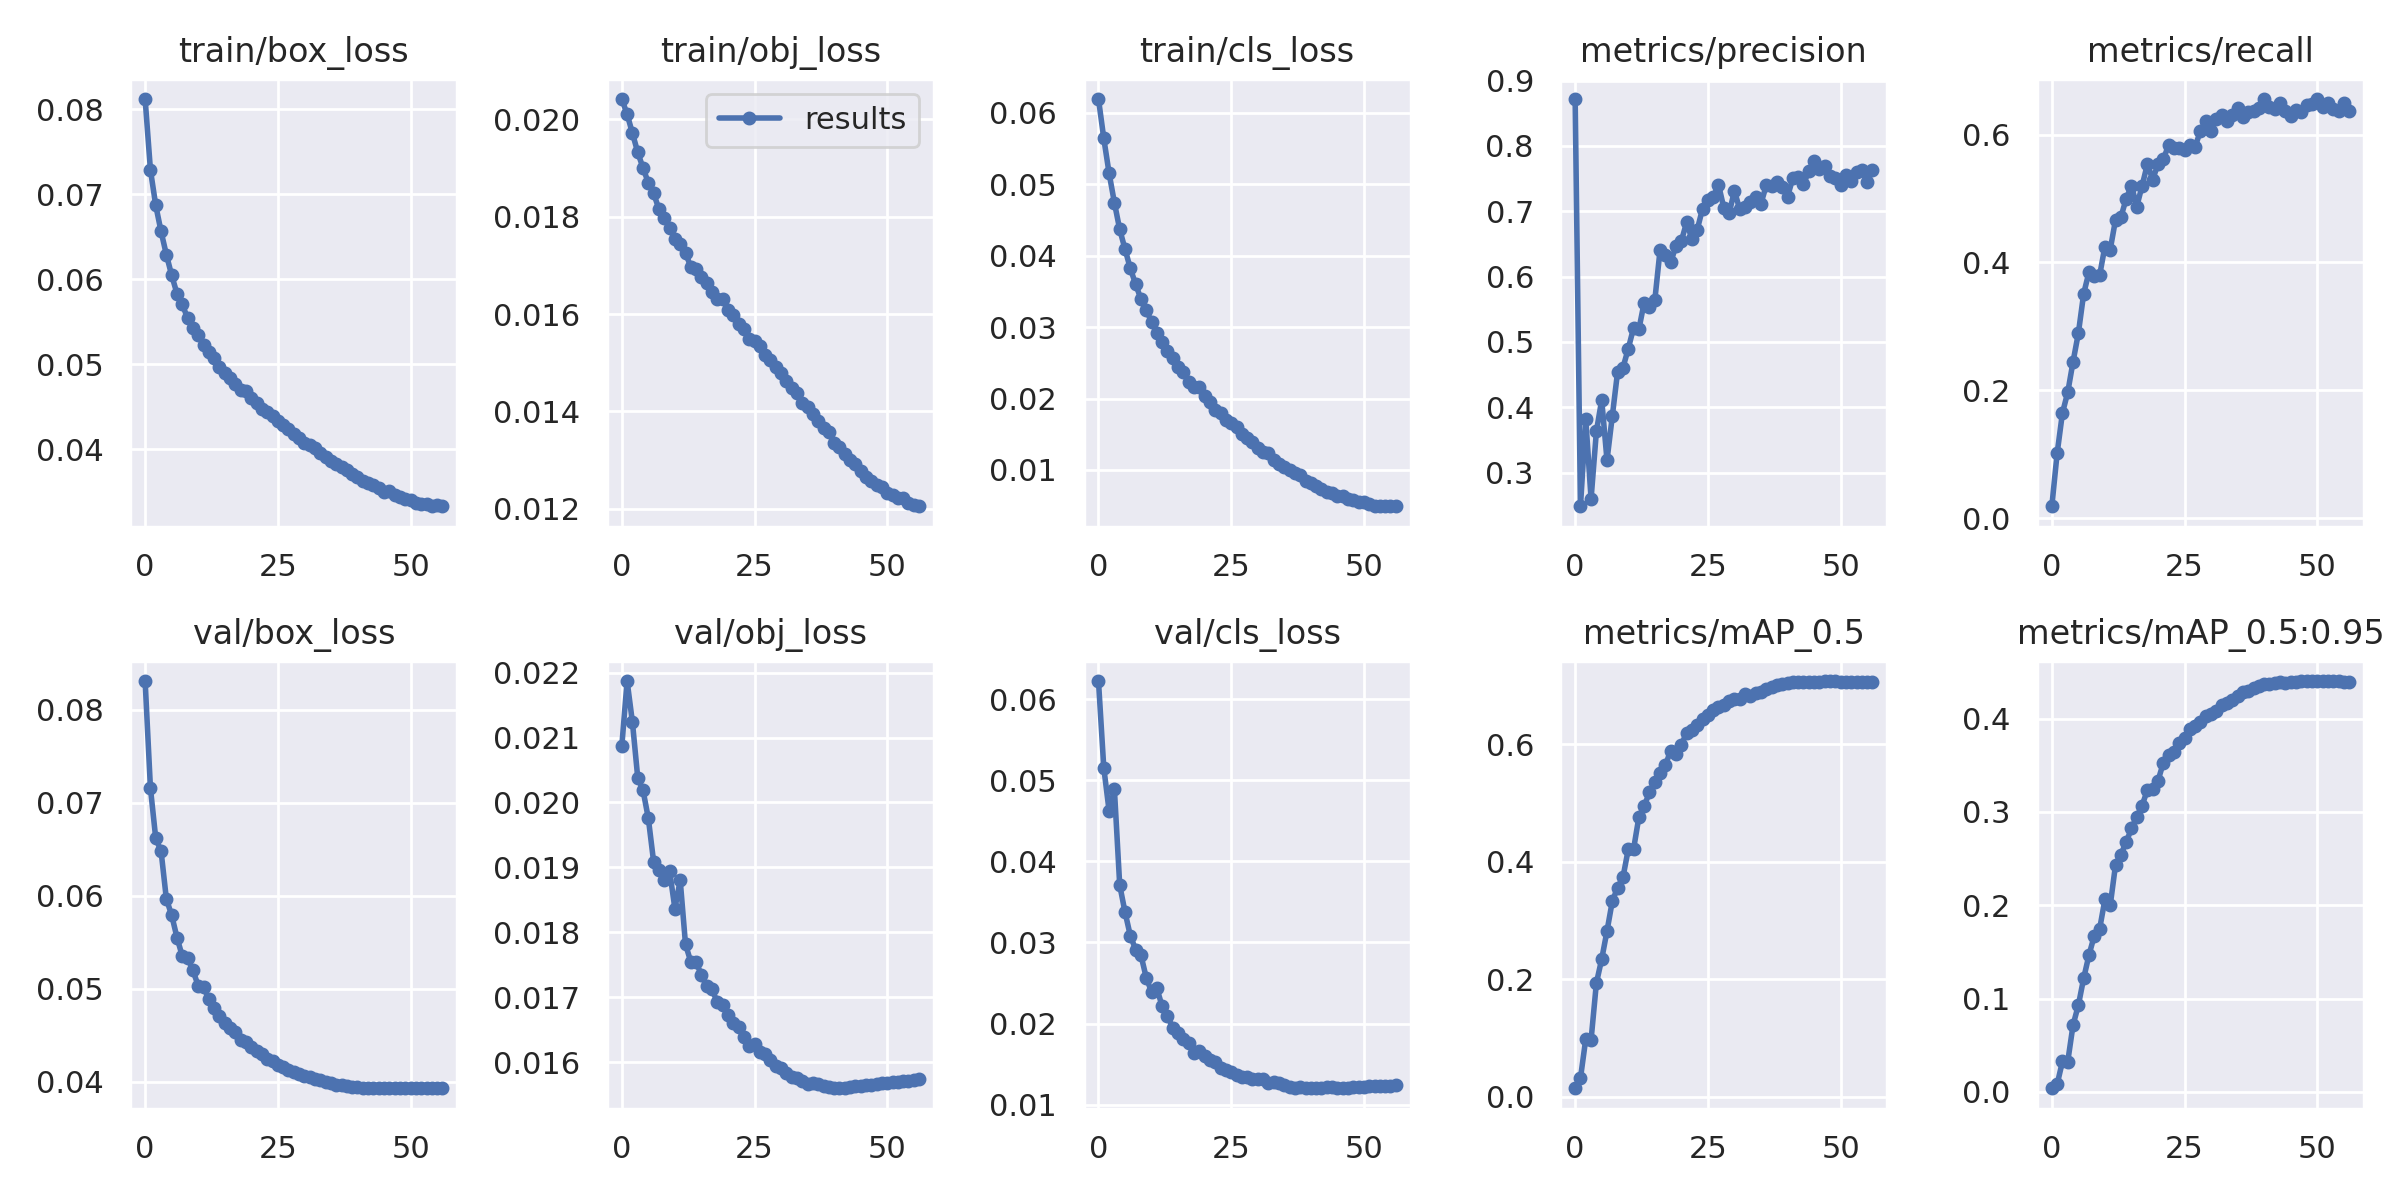

The data file committed next to this chart (first rows):
epoch, train/box_loss, train/obj_loss, train/cls_loss, metrics/precision, metrics/recall, metrics/mAP_0.5, metrics/mAP_0.5:0.95, val/box_loss, val/obj_loss, val/cls_loss, x/lr0, x/lr1, x/lr2
0, 0.08123, 0.02042, 0.06195, 0.8717, 0.01845, 0.01445, 0.003867, 0.08308, 0.02087, 0.06227, 1.9981e-05, 1.9981e-05, 0.08004
1, 0.07287, 0.02011, 0.05643, 0.2485, 0.1012, 0.03162, 0.008074, 0.07157, 0.02187, 0.05156, 3.9951e-05, 3.9951e-05, 0.06006
2, 0.0687, 0.01971, 0.05156, 0.3813, 0.1643, 0.09839, 0.03255, 0.06615, 0.02124, 0.04625, 5.98e-05, 5.98e-05, 0.04008
3, 0.06564, 0.01932, 0.04742, 0.2599, 0.1968, 0.09688, 0.03247, 0.0648, 0.02038, 0.04888, 7.9441e-05, 7.9441e-05, 0.0201
4, 0.0629, 0.019, 0.04368, 0.363, 0.2447, 0.1936, 0.07167, 0.05964, 0.02019, 0.03709, 9.8783e-05, 9.8783e-05, 0.0001181
5, 0.06047, 0.01869, 0.04093, 0.4112, 0.2893, 0.2342, 0.09293, 0.05791, 0.01975, 0.03375, 9.8132e-05, 9.8132e-05, 9.8132e-05
6, 0.05831, 0.01848, 0.03821, 0.3189, 0.3511, 0.2821, 0.1217, 0.0555, 0.01908, 0.03084, 9.8132e-05, 9.8132e-05, 9.8132e-05
7, 0.05704, 0.01815, 0.03602, 0.3866, 0.3848, 0.333, 0.1467, 0.05349, 0.01896, 0.02914, 9.7318e-05, 9.7318e-05, 9.7318e-05
8, 0.05541, 0.01797, 0.03392, 0.4546, 0.3784, 0.3559, 0.1673, 0.05331, 0.01881, 0.02844, 9.6361e-05, 9.6361e-05, 9.6361e-05
9, 0.0542, 0.01777, 0.03238, 0.4604, 0.3795, 0.3733, 0.1744, 0.05196, 0.01895, 0.02565, 9.5266e-05, 9.5266e-05, 9.5266e-05
10, 0.05342, 0.01754, 0.03072, 0.4895, 0.4248, 0.421, 0.2061, 0.05031, 0.01837, 0.02391, 9.4034e-05, 9.4034e-05, 9.4034e-05
11, 0.05226, 0.01745, 0.02922, 0.5214, 0.4201, 0.4213, 0.1999, 0.05016, 0.0188, 0.02434, 9.267e-05, 9.267e-05, 9.267e-05
12, 0.0514, 0.01725, 0.02797, 0.5192, 0.4667, 0.4758, 0.2432, 0.04888, 0.01782, 0.0221, 9.1178e-05, 9.1178e-05, 9.1178e-05
13, 0.05068, 0.01697, 0.0267, 0.5602, 0.4706, 0.4946, 0.2542, 0.04797, 0.01755, 0.02099, 8.9562e-05, 8.9562e-05, 8.9562e-05
14, 0.04961, 0.01693, 0.02567, 0.5539, 0.4993, 0.5182, 0.2675, 0.04708, 0.01755, 0.01942, 8.7828e-05, 8.7828e-05, 8.7828e-05
15, 0.04897, 0.01676, 0.02441, 0.5634, 0.5201, 0.5359, 0.2823, 0.04633, 0.01734, 0.01888, 8.5981e-05, 8.5981e-05, 8.5981e-05
16, 0.04831, 0.01663, 0.02365, 0.6411, 0.4873, 0.5517, 0.2945, 0.04578, 0.01717, 0.01806, 8.4025e-05, 8.4025e-05, 8.4025e-05
17, 0.04771, 0.01646, 0.02235, 0.6329, 0.5198, 0.5644, 0.3068, 0.04536, 0.01712, 0.0176, 8.1968e-05, 8.1968e-05, 8.1968e-05
18, 0.04697, 0.01631, 0.02163, 0.6223, 0.5537, 0.5893, 0.3235, 0.04446, 0.01692, 0.01639, 7.9816e-05, 7.9816e-05, 7.9816e-05
19, 0.04686, 0.01631, 0.02154, 0.6466, 0.5296, 0.5842, 0.3241, 0.04428, 0.01688, 0.01662, 7.7574e-05, 7.7574e-05, 7.7574e-05
20, 0.04603, 0.01609, 0.02035, 0.6543, 0.5538, 0.5985, 0.3334, 0.04376, 0.01673, 0.01605, 7.525e-05, 7.525e-05, 7.525e-05
21, 0.04539, 0.01598, 0.0195, 0.6831, 0.5615, 0.6198, 0.3525, 0.04326, 0.0166, 0.01544, 7.2851e-05, 7.2851e-05, 7.2851e-05
22, 0.04475, 0.01579, 0.01841, 0.6568, 0.5833, 0.6243, 0.3604, 0.04292, 0.01654, 0.01523, 7.0384e-05, 7.0384e-05, 7.0384e-05
23, 0.04431, 0.01569, 0.01796, 0.6719, 0.5795, 0.6336, 0.3643, 0.04246, 0.01639, 0.01456, 6.7857e-05, 6.7857e-05, 6.7857e-05
24, 0.0439, 0.0155, 0.01703, 0.7041, 0.5793, 0.6425, 0.3733, 0.04217, 0.01624, 0.01426, 6.5276e-05, 6.5276e-05, 6.5276e-05
25, 0.04326, 0.01544, 0.01657, 0.7167, 0.576, 0.6491, 0.3787, 0.04179, 0.01628, 0.01398, 6.2652e-05, 6.2652e-05, 6.2652e-05
26, 0.04283, 0.01535, 0.01603, 0.7217, 0.5839, 0.6591, 0.3889, 0.04153, 0.01616, 0.0136, 5.999e-05, 5.999e-05, 5.999e-05
27, 0.04233, 0.01516, 0.0151, 0.7406, 0.5808, 0.664, 0.3917, 0.04128, 0.01613, 0.01338, 5.7299e-05, 5.7299e-05, 5.7299e-05
28, 0.0418, 0.01506, 0.01443, 0.7052, 0.6061, 0.6668, 0.3968, 0.04109, 0.01604, 0.01335, 5.4588e-05, 5.4588e-05, 5.4588e-05
29, 0.04135, 0.01491, 0.01387, 0.6967, 0.6217, 0.674, 0.4032, 0.04086, 0.01595, 0.01317, 5.1864e-05, 5.1864e-05, 5.1864e-05
30, 0.0407, 0.01478, 0.01308, 0.7311, 0.6062, 0.6778, 0.4044, 0.04063, 0.01591, 0.01312, 4.9136e-05, 4.9136e-05, 4.9136e-05
31, 0.04046, 0.01463, 0.01254, 0.7029, 0.624, 0.6767, 0.408, 0.04047, 0.01584, 0.01318, 4.6412e-05, 4.6412e-05, 4.6412e-05
32, 0.04009, 0.01448, 0.01233, 0.7058, 0.6306, 0.686, 0.4147, 0.04029, 0.01578, 0.01266, 4.3701e-05, 4.3701e-05, 4.3701e-05
33, 0.03949, 0.01437, 0.01137, 0.7141, 0.6216, 0.6828, 0.4172, 0.0402, 0.01576, 0.01273, 4.101e-05, 4.101e-05, 4.101e-05
34, 0.03905, 0.01417, 0.01083, 0.7224, 0.6304, 0.6865, 0.4197, 0.04, 0.01571, 0.01261, 3.8348e-05, 3.8348e-05, 3.8348e-05
35, 0.03858, 0.01408, 0.01042, 0.7116, 0.642, 0.6895, 0.4237, 0.03981, 0.01567, 0.01238, 3.5724e-05, 3.5724e-05, 3.5724e-05
36, 0.03829, 0.01394, 0.01002, 0.7397, 0.6269, 0.6933, 0.4279, 0.03967, 0.01568, 0.01217, 3.3143e-05, 3.3143e-05, 3.3143e-05
37, 0.03786, 0.0138, 0.00958, 0.7393, 0.6353, 0.6974, 0.4297, 0.03959, 0.01567, 0.01201, 3.0616e-05, 3.0616e-05, 3.0616e-05
38, 0.03759, 0.01367, 0.009286, 0.7445, 0.6364, 0.7016, 0.4329, 0.0395, 0.01564, 0.01213, 2.8149e-05, 2.8149e-05, 2.8149e-05
39, 0.03702, 0.01357, 0.008496, 0.7367, 0.6414, 0.7029, 0.4352, 0.03944, 0.01562, 0.01206, 2.575e-05, 2.575e-05, 2.575e-05
40, 0.03673, 0.01336, 0.008116, 0.7223, 0.6555, 0.7048, 0.4369, 0.03942, 0.01561, 0.01203, 2.3426e-05, 2.3426e-05, 2.3426e-05
41, 0.03628, 0.01327, 0.007755, 0.7504, 0.6428, 0.7062, 0.4373, 0.03935, 0.0156, 0.01204, 2.1184e-05, 2.1184e-05, 2.1184e-05
42, 0.03598, 0.01312, 0.007317, 0.7527, 0.6392, 0.7058, 0.4381, 0.03933, 0.0156, 0.01208, 1.9032e-05, 1.9032e-05, 1.9032e-05
43, 0.0358, 0.01301, 0.006898, 0.7411, 0.65, 0.7063, 0.4388, 0.03933, 0.01562, 0.01212, 1.6975e-05, 1.6975e-05, 1.6975e-05
44, 0.0354, 0.01292, 0.00675, 0.7614, 0.6368, 0.7055, 0.4382, 0.03932, 0.01563, 0.01212, 1.5019e-05, 1.5019e-05, 1.5019e-05
45, 0.03491, 0.01278, 0.00628, 0.7761, 0.6297, 0.7064, 0.4393, 0.0393, 0.01563, 0.0121, 1.3172e-05, 1.3172e-05, 1.3172e-05
46, 0.03502, 0.01266, 0.006299, 0.7639, 0.6377, 0.7066, 0.4397, 0.0393, 0.01565, 0.0121, 1.1438e-05, 1.1438e-05, 1.1438e-05
47, 0.03457, 0.01256, 0.005983, 0.7694, 0.6351, 0.7076, 0.4399, 0.03929, 0.01565, 0.01208, 9.822e-06, 9.822e-06, 9.822e-06
48, 0.03438, 0.0125, 0.005724, 0.7538, 0.6467, 0.7074, 0.4402, 0.03929, 0.01566, 0.01212, 8.33e-06, 8.33e-06, 8.33e-06
49, 0.03409, 0.01244, 0.005532, 0.751, 0.6479, 0.7068, 0.4401, 0.03929, 0.01568, 0.01216, 6.966e-06, 6.966e-06, 6.966e-06
50, 0.03403, 0.01232, 0.005496, 0.74, 0.6551, 0.7066, 0.4398, 0.0393, 0.01568, 0.01221, 5.7343e-06, 5.7343e-06, 5.7343e-06
51, 0.03361, 0.01228, 0.005207, 0.7556, 0.6431, 0.7064, 0.4397, 0.03931, 0.01569, 0.01224, 4.6385e-06, 4.6385e-06, 4.6385e-06
52, 0.03355, 0.01223, 0.005001, 0.746, 0.6491, 0.7058, 0.4399, 0.03932, 0.0157, 0.01228, 3.682e-06, 3.682e-06, 3.682e-06
53, 0.03349, 0.01221, 0.00494, 0.7597, 0.6401, 0.7061, 0.4399, 0.03933, 0.01571, 0.0123, 2.8677e-06, 2.8677e-06, 2.8677e-06
54, 0.03329, 0.01211, 0.004909, 0.7631, 0.6376, 0.7057, 0.4398, 0.03933, 0.01572, 0.01232, 2.1981e-06, 2.1981e-06, 2.1981e-06
55, 0.03347, 0.01208, 0.004983, 0.7443, 0.6501, 0.706, 0.4397, 0.03934, 0.01573, 0.01235, 1.6751e-06, 1.6751e-06, 1.6751e-06
56, 0.03326, 0.01205, 0.004958, 0.7625, 0.6373, 0.7059, 0.4395, 0.03935, 0.01574, 0.01237, 1.3004e-06, 1.3004e-06, 1.3004e-06
